Run: headless pygame with SDL's dummy video driver; simulated clock (each Clock.tick advances the game by its frame time, no real sleeping); random seed 0; keys injected as events and as key.get_pressed() state; mouse plan: one left click at the window centre at the start of phase 2, then a move to the lower-right quarter at the start of phase 3.
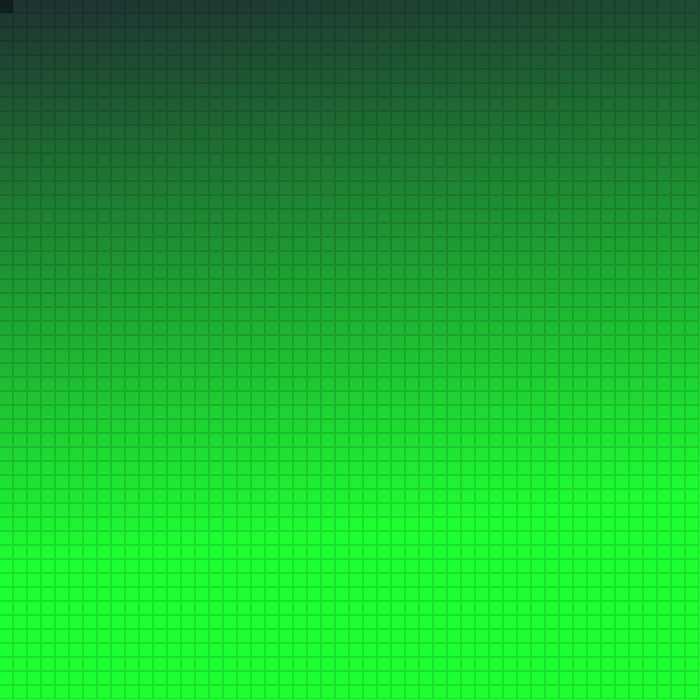
Frame 1 of 2 · flips 1–60 · no input
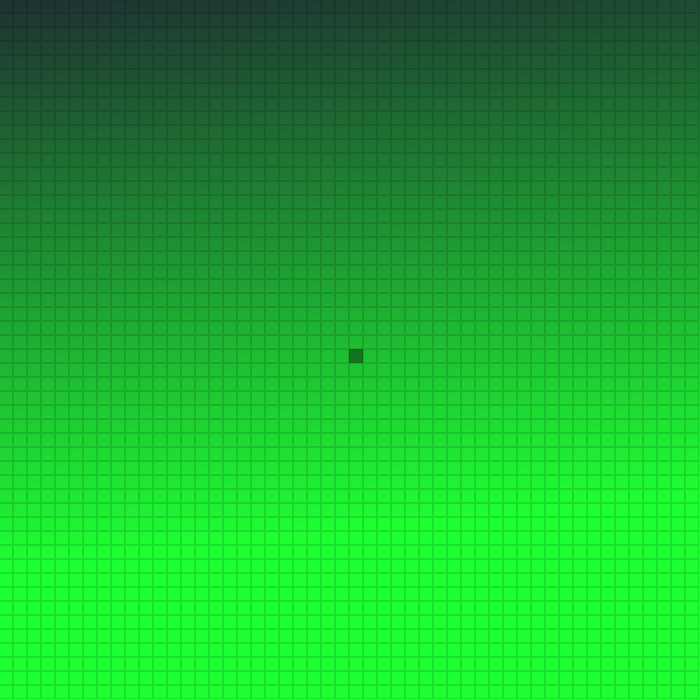
Frame 2 of 2 · flips 61–180 · clicked the window centre · tapped SPACE, RETURN · held RIGHT (→), D

The pygame program that drew these frames:

import sys, pygame
pygame.init()
from collections import namedtuple
import pygame.gfxdraw
from math import ceil #, log, sin

size = width, height = 700, 700
#black = 0, 0, 0

screen = pygame.display.set_mode(size, pygame.DOUBLEBUF)
#screen.fill(0, 0, 0)

pixelarray = pygame.PixelArray(screen)


def f(x, y):
    return x*255/y

def generateBackground():
    for w in range(width):
        for h in range(height):
            #Math behind this:
            #https://www.desmos.com/calculator/vioyppqpcf
            pixelarray[w][h] = (30, min(f(h+w/10, width)+50, 255), 50)
        #(j*i)**3*255/(width*height)**3


Tile = namedtuple("Tile", ("rectangle", "x", "y", "width", "height", "highlighted"))

def generateTiles(xSize, ySize):
    Map = [[None for i in range(xSize+1)] for j in range(ySize+1)]
    offset = 0
    for x in range(xSize):
        for y in range(ySize):
            #maths for this https://www.desmos.com/calculator/ttdj2hug5v
            #Note: Please clean this stuff up later.

            n = ceil(width/xSize)
            m = ceil(width/ySize)
            c2 = n*(x+1)-n-1+offset
            y1 = m*(y+1)-m-1+offset

            Map[x][y] = Tile(pygame.Rect(c2,y1,n,m), c2, y1, n, m, False)

            pygame.gfxdraw.rectangle(screen, pygame.Rect(c2,y1,n,m), (0,0,0,30))
    return Map

generateBackground()
xTiles= 50
yTiles = 50
Map = generateTiles(xTiles,yTiles)

while 1:
    for event in pygame.event.get():
        if event.type == pygame.QUIT: sys.exit()

    pygame.display.update()
    pygame.display.flip()
    
    mousePos = pygame.mouse.get_pos()
    generateBackground()
    
    for x in range(xTiles):
        for y in range(yTiles):
            tile = Map[x][y]
            pygame.gfxdraw.rectangle(screen, tile.rectangle, (0,0,0,30))
            
            if  mousePos[0] > tile.x and mousePos[0] < tile.x + tile.width and mousePos[1] > tile.y and mousePos[1] < tile.y + tile.height:
                pygame.gfxdraw.box(screen, tile.rectangle, (0,0,0,100))
        
